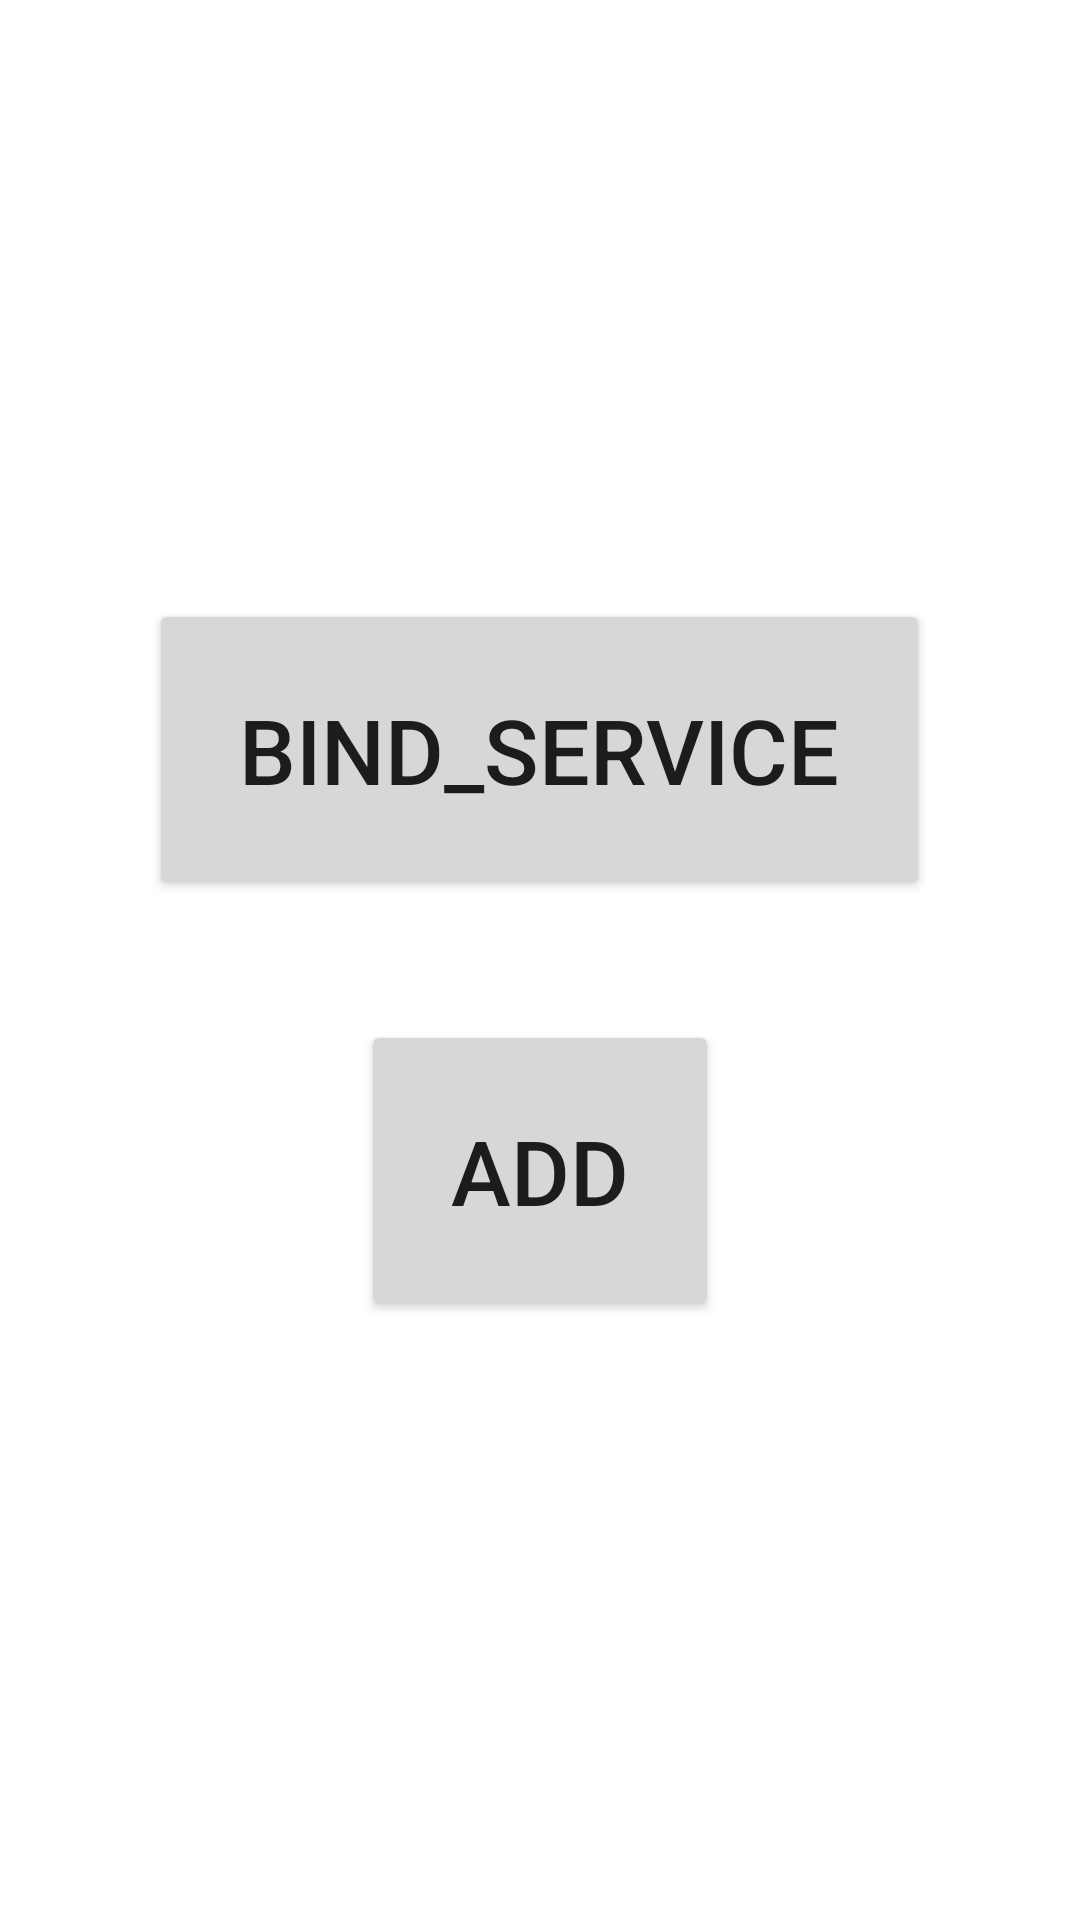

Layout XML and referenced resources for this Android screen:
<!-- AndroidManifest.xml: application theme Theme.LanTransfServer -->
<!-- res/layout/activity_test_rebinder.xml -->
<?xml version="1.0" encoding="utf-8"?>
<LinearLayout xmlns:android="http://schemas.android.com/apk/res/android"
    xmlns:tools="http://schemas.android.com/tools"
    android:layout_width="match_parent"
    android:layout_height="match_parent"
    android:orientation="vertical"
    android:gravity="center"
    tools:context=".MainActivity">
    <Button
        android:id="@+id/tv_bind_service"
        android:padding="30dp"
        android:textSize="30sp"
        android:text="bind_service"
        android:layout_width="wrap_content"
        android:layout_height="wrap_content"/>

    <Button
        android:layout_marginTop="40dp"
        android:id="@+id/btn_add"
        android:text="add"
        android:padding="30dp"
        android:textSize="30sp"
        android:layout_width="wrap_content"
        android:layout_height="wrap_content"/>

</LinearLayout>
<!-- resources referenced by this layout -->
<resources>
  <style name="Theme.LanTransfServer" parent="Theme.MaterialComponents.DayNight.DarkActionBar">
          
          <item name="colorPrimary">@color/purple_500</item>
          <item name="colorPrimaryVariant">@color/purple_700</item>
          <item name="colorOnPrimary">@color/white</item>
          
          <item name="colorSecondary">@color/teal_200</item>
          <item name="colorSecondaryVariant">@color/teal_700</item>
          <item name="colorOnSecondary">@color/black</item>
          
          <item name="android:statusBarColor" tools:targetApi="l">?attr/colorPrimaryVariant</item>
          
      </style>
  <!-- not gathered from this repository: default colours our renderer supplied (Android Studio template values) -->
  <color name="purple_500">#FF6200EE</color>
  <color name="purple_700">#FF3700B3</color>
  <color name="teal_200">#FF03DAC5</color>
  <color name="teal_700">#FF018786</color>
  <color name="black">#FF000000</color>
  <color name="white">#FFFFFFFF</color>
</resources>
